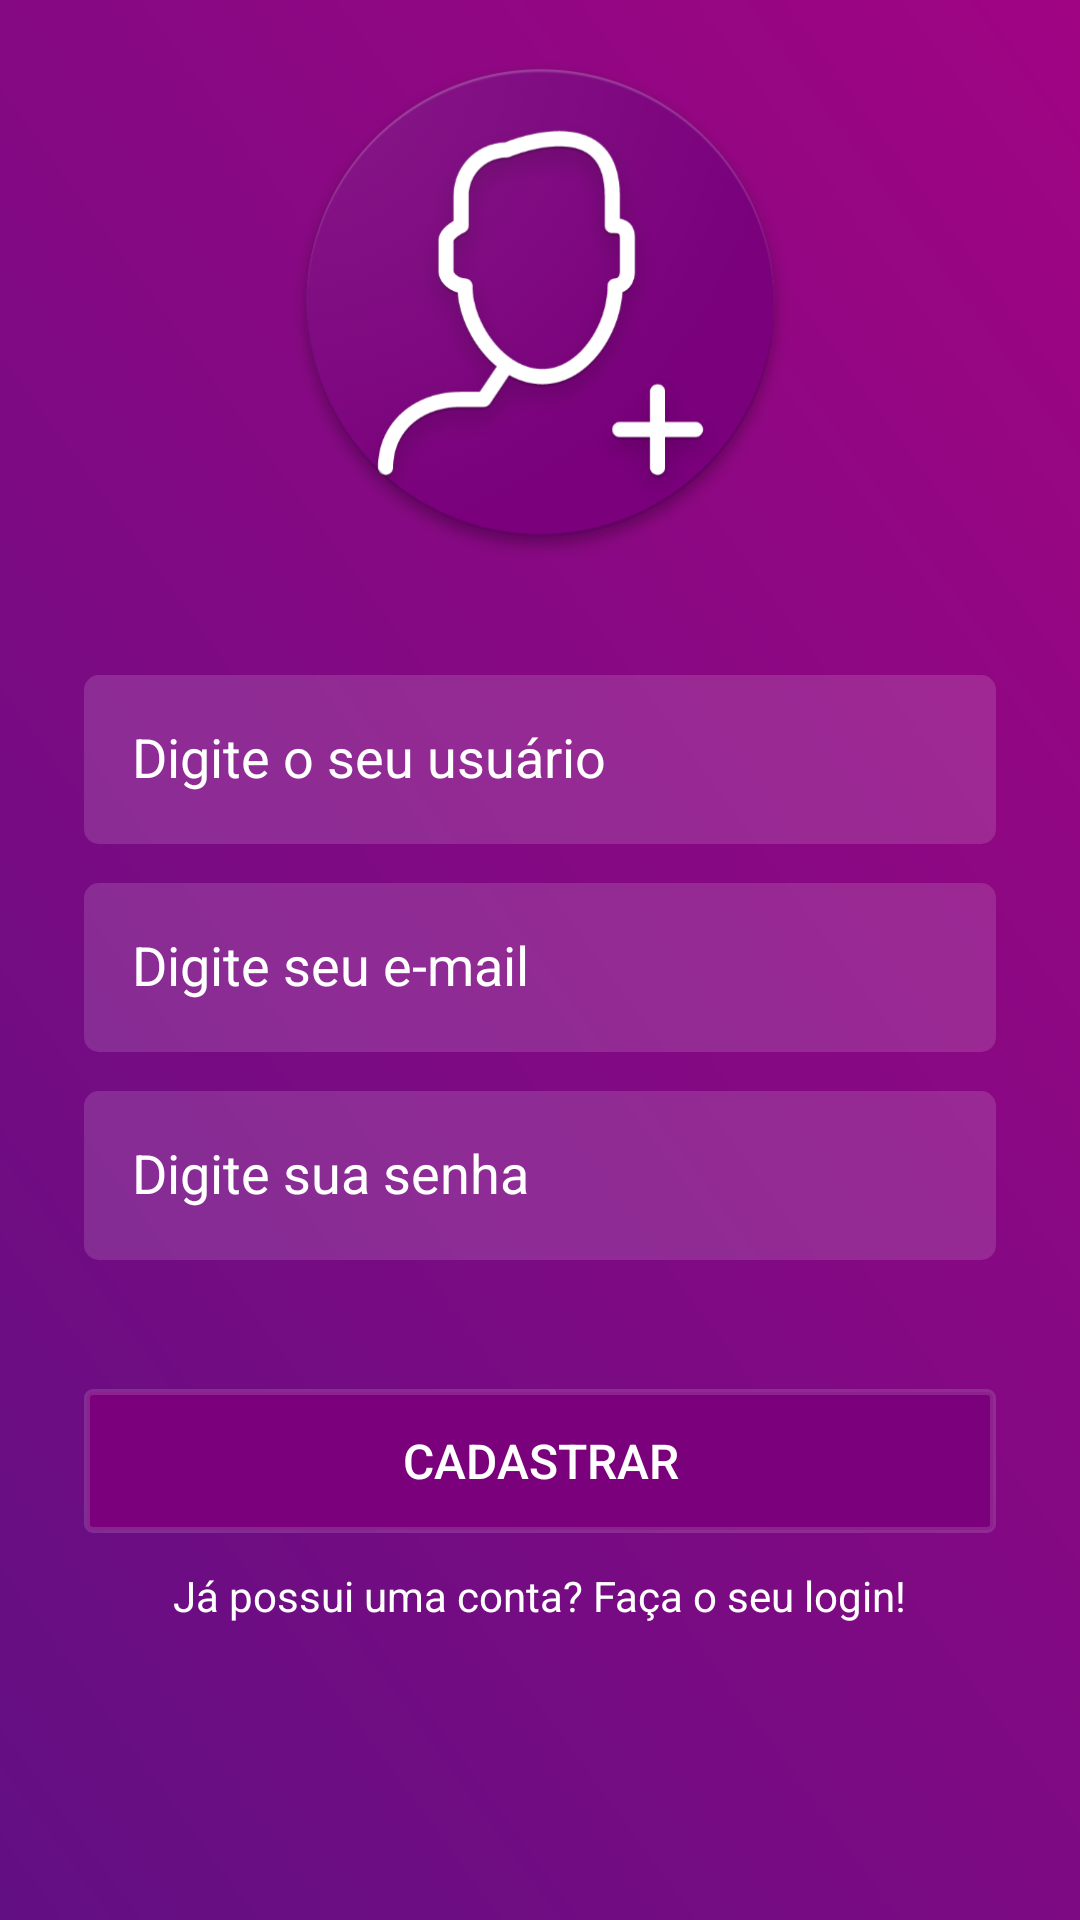

Reconstruct the res/layout file that produces this screen, plus the resources it refers to.
<!-- AndroidManifest.xml: application theme AppTheme.NoActionBar -->
<!-- res/layout/activity_cadastro.xml -->
<?xml version="1.0" encoding="utf-8"?>
<android.support.constraint.ConstraintLayout xmlns:android="http://schemas.android.com/apk/res/android"
    xmlns:app="http://schemas.android.com/apk/res-auto"
    xmlns:tools="http://schemas.android.com/tools"
    android:layout_width="match_parent"
    android:layout_height="match_parent"
    android:background="@drawable/reunitex_background"
    tools:context=".CadastroActivity">

    <ImageView
        android:id="@+id/imageView10"
        android:layout_width="201dp"
        android:layout_height="170dp"
        android:layout_marginTop="16dp"
        app:layout_constraintEnd_toEndOf="parent"
        app:layout_constraintStart_toStartOf="parent"
        app:layout_constraintTop_toTopOf="parent"
        app:srcCompat="@drawable/user_cad" />


    <android.support.design.widget.TextInputLayout
        android:id="@+id/text_input_layout_user_Id"
        android:layout_width="0dp"
        android:layout_height="wrap_content"
        android:layout_marginEnd="8dp"
        android:layout_marginLeft="8dp"
        android:layout_marginRight="8dp"
        android:layout_marginStart="8dp"
        android:layout_marginTop="28dp"
        android:textColorHint="@android:color/white"
        app:layout_constraintEnd_toEndOf="parent"
        app:layout_constraintStart_toStartOf="parent"
        app:layout_constraintTop_toBottomOf="@+id/imageView10">

        <android.support.v7.widget.AppCompatEditText
            android:id="@+id/edt_cadastro_user_id"
            android:layout_width="match_parent"
            android:layout_height="wrap_content"
            android:background="@drawable/edit_background"
            android:hint="@string/digite_usuario_cad"
            android:inputType="textPersonName"
            android:layout_marginLeft="20dp"
            android:layout_marginRight="20dp"
            android:padding="16dp"
            android:textColor="@android:color/white" />

    </android.support.design.widget.TextInputLayout>

    <android.support.design.widget.TextInputLayout
        android:id="@+id/text_input_layout_email_id"
        android:layout_width="0dp"
        android:layout_height="wrap_content"
        android:layout_marginEnd="8dp"
        android:layout_marginLeft="8dp"
        android:layout_marginRight="8dp"
        android:layout_marginStart="8dp"
        android:layout_marginTop="2dp"
        android:textColorHint="@android:color/white"
        app:layout_constraintEnd_toEndOf="parent"
        app:layout_constraintStart_toStartOf="parent"
        app:layout_constraintTop_toBottomOf="@+id/text_input_layout_user_Id">

        <android.support.v7.widget.AppCompatEditText
            android:id="@+id/edt_cadastro_email_id"
            android:layout_width="match_parent"
            android:layout_height="wrap_content"
            android:background="@drawable/edit_background"
            android:hint="@string/digite_email_cad"
            android:inputType="textPersonName"
            android:padding="16dp"
            android:layout_marginLeft="20dp"
            android:layout_marginRight="20dp"
            android:textColor="@android:color/white" />

    </android.support.design.widget.TextInputLayout>

    <android.support.design.widget.TextInputLayout
        android:id="@+id/text_input_layout_cadastro_senha_id"
        android:layout_width="0dp"
        android:layout_height="wrap_content"
        android:layout_marginEnd="8dp"
        android:layout_marginLeft="8dp"
        android:layout_marginRight="8dp"
        android:layout_marginStart="8dp"
        android:layout_marginTop="2dp"
        android:textColorHint="@android:color/white"
        app:layout_constraintEnd_toEndOf="parent"
        app:layout_constraintStart_toStartOf="parent"
        app:layout_constraintTop_toBottomOf="@+id/text_input_layout_email_id">

        <android.support.v7.widget.AppCompatEditText
            android:id="@+id/edt_cadastro_senha_id"
            android:layout_width="match_parent"
            android:layout_height="wrap_content"
            android:background="@drawable/edit_background"
            android:hint="@string/digite_senha_cad"
            android:inputType="textPersonName"
            android:padding="16dp"
            android:layout_marginLeft="20dp"
            android:layout_marginRight="20dp"
            android:textColor="@android:color/white" />

    </android.support.design.widget.TextInputLayout>

    <android.support.v7.widget.AppCompatButton
        android:id="@+id/btn_cadastro_id"
        android:layout_width="match_parent"
        android:layout_height="wrap_content"
        android:layout_marginBottom="8dp"
        android:layout_marginEnd="28dp"
        android:layout_marginLeft="28dp"
        android:layout_marginRight="28dp"
        android:layout_marginStart="28dp"
        android:layout_marginTop="15dp"
        android:background="@drawable/background_button"
        android:elevation="4dp"
        android:text="@string/cadastrar"
        android:textColor="@android:color/white"
        android:textSize="16sp"
        app:layout_constraintBottom_toBottomOf="parent"
        app:layout_constraintEnd_toEndOf="parent"
        app:layout_constraintHorizontal_bias="0.538"
        app:layout_constraintStart_toStartOf="parent"
        app:layout_constraintTop_toBottomOf="@+id/text_input_layout_cadastro_senha_id"
        app:layout_constraintVertical_bias="0.188" />

    <android.support.v7.widget.AppCompatTextView
        android:id="@+id/text_login_id"
        android:layout_width="wrap_content"
        android:layout_height="wrap_content"
        android:layout_marginBottom="8dp"
        android:layout_marginEnd="8dp"
        android:layout_marginLeft="8dp"
        android:layout_marginRight="8dp"
        android:layout_marginStart="8dp"
        android:layout_marginTop="4dp"
        android:text="Já possui uma conta? Faça o seu login!"
        android:textColor="@android:color/white"
        app:layout_constraintBottom_toBottomOf="parent"
        app:layout_constraintEnd_toEndOf="parent"
        app:layout_constraintStart_toStartOf="parent"
        app:layout_constraintTop_toBottomOf="@+id/btn_cadastro_id"
        app:layout_constraintVertical_bias="0.076" />


</android.support.constraint.ConstraintLayout>
<!-- resources referenced by this layout -->
<resources>
  <!-- drawable background_button (drawable) -->
  <?xml version="1.0" encoding="utf-8"?>
  <ripple
      xmlns:android="http://schemas.android.com/apk/res/android"
      xmlns:tools="http://schemas.android.com/tools"
      android:color="@color/rippleEffectColor"
      tools:targetApi="lollipop">
  
      <item>
          <shape
              android:shape="rectangle">
              <solid
                  android:color="@color/colorButton"/>
              <stroke
                  android:color="#22FFFFFF"
                  android:width="2dp"/>
              <corners
                  android:radius="2dp"/>
          </shape>
  
      </item>
  
  </ripple>
  <!-- drawable edit_background (drawable) -->
  <?xml version="1.0" encoding="utf-8"?>
  <shape
      xmlns:android="http://schemas.android.com/apk/res/android"
      android:shape="rectangle">
  
      <solid android:color="#22FFFFFF"></solid>>
      <corners android:radius="5dp"></corners>
  
  </shape>
  <!-- drawable reunitex_background: png bitmap (drawable, 35509 bytes) -->
  <!-- drawable user_cad: png bitmap (drawable, 103418 bytes) -->
  <string name="cadastrar">CADASTRAR</string>
  <string name="digite_email_cad">Digite seu e-mail</string>
  <string name="digite_senha_cad">Digite sua senha</string>
  <string name="digite_usuario_cad">Digite o seu usuário</string>
  <style name="AppTheme.NoActionBar">
          <item name="colorPrimaryDark">#860185</item>
          <item name="windowActionBar">false</item>
          <item name="windowNoTitle">true</item>
          <item name="android:windowFullscreen">true</item>
      </style>
  <color name="rippleEffectColor">#590050</color>
  <color name="colorButton">#7a007c</color>
</resources>
